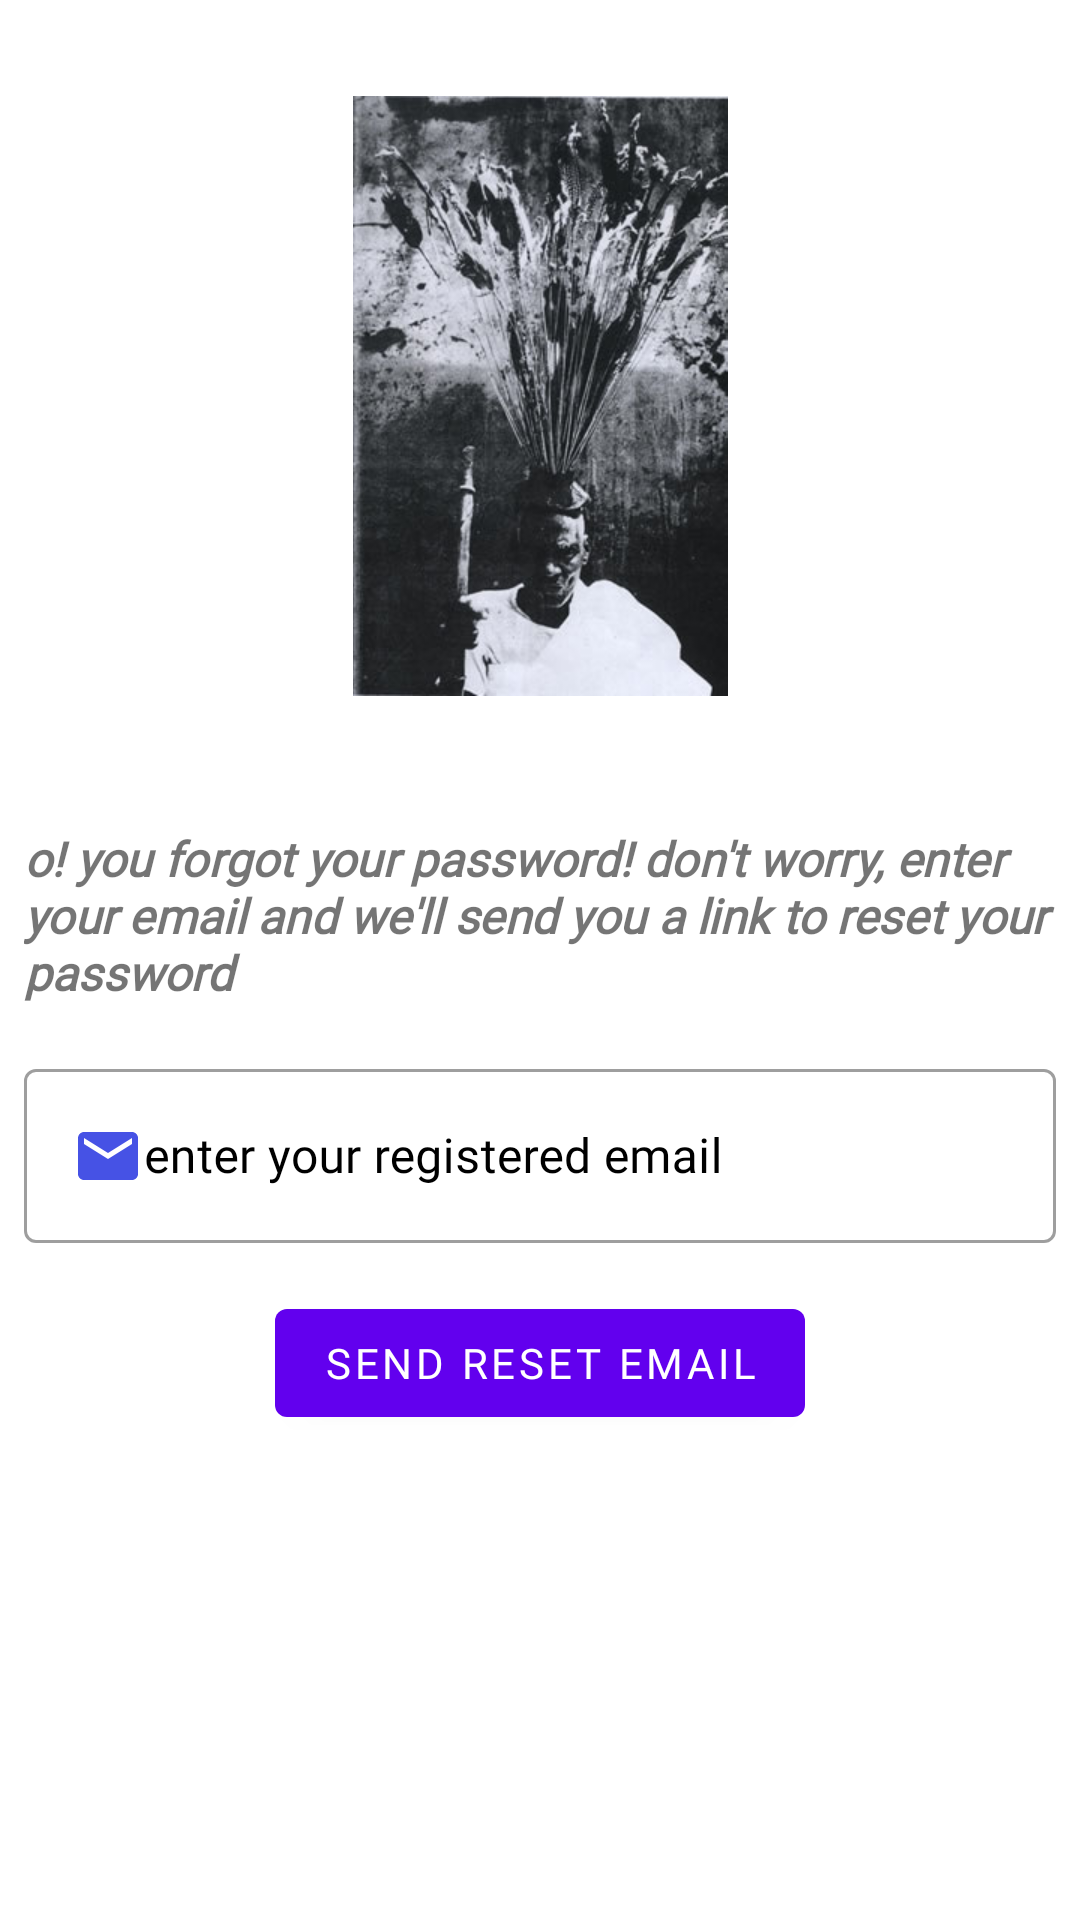

Here is an Android app screen rendered from its layout file. Give the layout XML and the strings, colors and styles it references.
<!-- AndroidManifest.xml: activity theme NoActionBar -->
<!-- res/layout/forgotpassword.xml -->
<?xml version="1.0" encoding="utf-8"?>
<androidx.constraintlayout.widget.ConstraintLayout
    xmlns:android="http://schemas.android.com/apk/res/android"
    xmlns:app="http://schemas.android.com/apk/res-auto"
    xmlns:tools="http://schemas.android.com/tools"
    android:layout_width="match_parent"
    android:layout_height="match_parent">

    <TextView
        android:id="@+id/textView"
        android:layout_width="wrap_content"
        android:layout_height="wrap_content"
        android:padding="8dp"
        android:text="@string/forgotpassword"
        android:textColor="@color/common_google_signin_btn_text_dark_focused"
        android:textSize="16sp"
        android:textStyle="bold|italic"
        android:fontFamily="@font/almendra"
        app:layout_constraintBottom_toBottomOf="parent"
        app:layout_constraintEnd_toEndOf="parent"
        app:layout_constraintHorizontal_bias="1.0"
        app:layout_constraintStart_toStartOf="parent"
        app:layout_constraintTop_toBottomOf="@+id/imageView4"
        app:layout_constraintVertical_bias="0.106" />


    <com.google.android.material.textfield.TextInputLayout
        android:id="@+id/fg_password_layout"
        style="@style/TextLabel2"
        android:layout_width="match_parent"
        android:layout_height="wrap_content"
        android:layout_marginStart="8dp"
        android:layout_marginTop="8dp"
        android:layout_marginEnd="8dp"
        android:hint="@string/retieveemail"
        app:hintEnabled="true"
        app:layout_constraintEnd_toEndOf="parent"
        app:layout_constraintStart_toStartOf="parent"
        app:layout_constraintTop_toBottomOf="@id/textView">

        <com.google.android.material.textfield.TextInputEditText
            android:id="@+id/user_entered_reset_email"
            android:layout_width="match_parent"
            android:layout_height="wrap_content"
            android:drawableStart="@drawable/ic_baseline_email_24"
            android:fontFamily="@font/almendra"
            android:inputType="textEmailAddress" />
    </com.google.android.material.textfield.TextInputLayout>

    <Button
        android:id="@+id/button_send_reset_email"
        android:layout_width="wrap_content"
        android:layout_height="wrap_content"
        android:layout_marginTop="16dp"
        android:text="@string/sendreset"
        android:fontFamily="@font/almendra"
        app:layout_constraintEnd_toEndOf="parent"
        app:layout_constraintStart_toStartOf="parent"
        app:layout_constraintTop_toBottomOf="@+id/fg_password_layout" />

    <ImageView
        android:id="@+id/imageView4"
        android:layout_width="@dimen/img_dimens"
        android:layout_height="@dimen/img_dimens"
        android:layout_marginTop="32dp"
        app:layout_constraintEnd_toEndOf="parent"
        app:layout_constraintStart_toStartOf="parent"
        app:layout_constraintTop_toTopOf="parent"
        app:srcCompat="@drawable/image" />
</androidx.constraintlayout.widget.ConstraintLayout>
<!-- resources referenced by this layout -->
<resources>
  <dimen name="img_dimens">200dp</dimen>
  <!-- drawable ic_baseline_email_24 (drawable) -->
  <vector android:height="24dp" android:tint="#4652E5"
      android:viewportHeight="24" android:viewportWidth="24"
      android:width="24dp" xmlns:android="http://schemas.android.com/apk/res/android">
      <path android:fillColor="@android:color/white" android:pathData="M20,4L4,4c-1.1,0 -1.99,0.9 -1.99,2L2,18c0,1.1 0.9,2 2,2h16c1.1,0 2,-0.9 2,-2L22,6c0,-1.1 -0.9,-2 -2,-2zM20,8l-8,5 -8,-5L4,6l8,5 8,-5v2z"/>
  </vector>
  <!-- drawable image: jpg bitmap (drawable, 30981 bytes) -->
  <string name="forgotpassword">o! you forgot your password! don\'t worry, enter your email and we\'ll send you a link to reset your password</string>
  <string name="retieveemail">enter your registered email</string>
  <string name="sendreset">Send Reset Email</string>
  <style name="TextLabel2" parent="Widget.MaterialComponents.TextInputLayout.OutlinedBox">
          <item name="android:textColorHint">@color/black</item>
          <item name="android:textSize">20sp</item>
          <item name="colorControlNormal">@color/black</item>
          <item name="colorControlActivated">@color/black</item>
      </style>
  <style name="NoActionBar" parent="Theme.MaterialComponents.Light.NoActionBar">
          <item name="windowActionBar">false</item>
          <item name="windowNoTitle">true</item>
      </style>
  <!-- not gathered from this repository: default colours our renderer supplied (Android Studio template values) -->
  <color name="black">#FF000000</color>
</resources>
